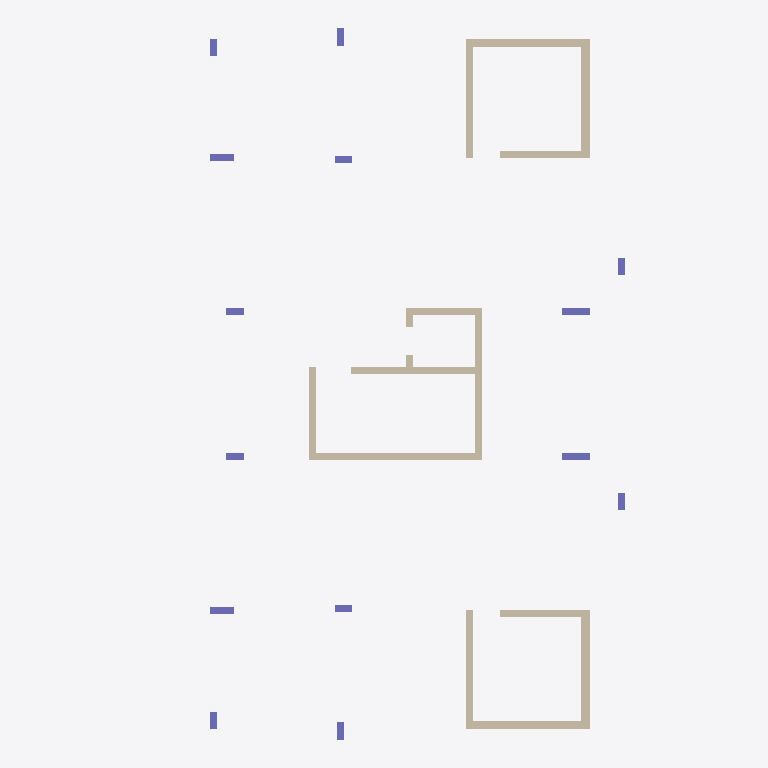
Plan cut of the same IFC building model at storey 'Down' (level 0.00 m, cut at 1.40 m), seen from above with north up, elements coloured by IFC class: 15 walls (beige), 14 columns (violet). Cut surfaces are drawn darker.
Extent 13.9 m × 20.6 m × 3.0 m (x, y, z). Storeys (2): Down at 0.00 m; Typical Floor at 3.00 m. Elements (59): 20 IfcBeam, 15 IfcWallStandardCase, 14 IfcColumn, 10 IfcSlab.

HEADER;
FILE_DESCRIPTION(('ViewDefinition [CoordinationView]','ExchangeRequirement []'),'2;1');
FILE_NAME('מספר פרויקט','2022-05-19T22:23:07',(''),(''),'ODA IFC SDK 22.6','22.1.1.516 - Exporter 22.1.1.516 - Default UI','');
FILE_SCHEMA(('IFC2X3'));
ENDSEC;
DATA;
#92=IFCPROJECT('3FIfcHMuf6$B7D$8U1jCQ2',#20,'מספר פרויקט',$,$,'Project 008','Project Status',(#87),#84);
#108=IFCSITE('3FIfcHMuf6$B7D$8U1jCQ0',#20,'Default',$,$,#107,$,$,.ELEMENT.,$,$,$,$,$);
#94=IFCBUILDING('3FIfcHMuf6$B7D$8U1jCQ3',#20,'',$,$,#16,$,'',.ELEMENT.,$,$,$);
#97=IFCBUILDINGSTOREY('3FIfcHMuf6$B7D$8T_IpWX',#20,'Down',$,'Level:8mm Head',#96,$,'Down',.ELEMENT.,1.727731E-11);
#101=IFCBUILDINGSTOREY('3FIfcHMuf6$B7D$8T_JONr',#20,'Typical Floor',$,'Level:8mm Head',#100,$,'Typical Floor',.ELEMENT.,300.0);
#2275=IFCWALLSTANDARDCASE('1qKnqFpN90uvRZI4UXy48Y',#20,'Basic Wall:20:543733',$,'Basic Wall:20',#2263,#2274,'543733');
#2225=IFCWALLSTANDARDCASE('1qKnqFpN90uvRZI4UXy40T',#20,'Basic Wall:20:543178',$,'Basic Wall:20',#2213,#2224,'543178');
#1444=IFCWALLSTANDARDCASE('1qKnqFpN90uvRZI4UXy4aG',#20,'Basic Wall:25:540871',$,'Basic Wall:25',#1432,#1443,'540871');
#1823=IFCWALLSTANDARDCASE('1qKnqFpN90uvRZI4UXy4rN',#20,'Basic Wall:25:541824',$,'Basic Wall:25',#1811,#1822,'541824');
#2125=IFCWALLSTANDARDCASE('1qKnqFpN90uvRZI4UXy4uJ',#20,'Basic Wall:20:542660',$,'Basic Wall:20',#2113,#2124,'542660');
#1520=IFCWALLSTANDARDCASE('1qKnqFpN90uvRZI4UXy4Xi',#20,'Basic Wall:25:541115',$,'Basic Wall:25',#1508,#1519,'541115');
#1873=IFCWALLSTANDARDCASE('1qKnqFpN90uvRZI4UXy4rL',#20,'Basic Wall:25:541826',$,'Basic Wall:25',#1861,#1872,'541826');
#1296=IFCWALLSTANDARDCASE('1qKnqFpN90uvRZI4UXy3HW',#20,'Basic Wall:20:540087',$,'Basic Wall:20',#1284,#1295,'540087');
#1723=IFCWALLSTANDARDCASE('1qKnqFpN90uvRZI4UXy4sh',#20,'Basic Wall:20:541820',$,'Basic Wall:20',#1711,#1722,'541820');
#1394=IFCWALLSTANDARDCASE('1qKnqFpN90uvRZI4UXy3Si',#20,'Basic Wall:20:540411',$,'Basic Wall:20',#1382,#1393,'540411');
#1773=IFCWALLSTANDARDCASE('1qKnqFpN90uvRZI4UXy4sf',#20,'Basic Wall:20:541822',$,'Basic Wall:20',#1761,#1772,'541822');
#2325=IFCWALLSTANDARDCASE('1qKnqFpN90uvRZI4UXy4KJ',#20,'Basic Wall:20:543940',$,'Basic Wall:20',#2313,#2324,'543940');
#2075=IFCWALLSTANDARDCASE('1qKnqFpN90uvRZI4UXy4ya',#20,'Basic Wall:20:542451',$,'Basic Wall:20',#2063,#2074,'542451');
#797=IFCCOLUMN('1qKnqFpN90uvRZI4UXy3CE',#20,'Concrete Rectengular Column:20/80:539353',$,'Concrete Rectengular Column:20/80',#796,#794,'539353');
#860=IFCCOLUMN('1qKnqFpN90uvRZI4UXy3C_',#20,'Concrete Rectengular Column:20/80:539369',$,'Concrete Rectengular Column:20/80',#859,#857,'539369');
#685=IFCCOLUMN('1qKnqFpN90uvRZI4UXy3DB',#20,'Concrete Rectengular Column:20/70:539292',$,'Concrete Rectengular Column:20/70',#684,#682,'539292');
#748=IFCCOLUMN('1qKnqFpN90uvRZI4UXy3Dw',#20,'Concrete Rectengular Column:20/70:539309',$,'Concrete Rectengular Column:20/70',#747,#745,'539309');
#2025=IFCWALLSTANDARDCASE('1qKnqFpN90uvRZI4UXy4_B',#20,'Basic Wall:20:542300',$,'Basic Wall:20',#2013,#2024,'542300');
#243=IFCCOLUMN('1qKnqFpN90uvRZI4UXy31u',#20,'Concrete Rectengular Column:20/50:539055',$,'Concrete Rectengular Column:20/50',#242,#240,'539055');
#341=IFCCOLUMN('1qKnqFpN90uvRZI4UXy30M',#20,'Concrete Rectengular Column:20/50:539073',$,'Concrete Rectengular Column:20/50',#340,#338,'539073');
#391=IFCCOLUMN('1qKnqFpN90uvRZI4UXy30T',#20,'Concrete Rectengular Column:20/50:539082',$,'Concrete Rectengular Column:20/50',#390,#388,'539082');
#538=IFCCOLUMN('1qKnqFpN90uvRZI4UXy30o',#20,'Concrete Rectengular Column:20/50:539109',$,'Concrete Rectengular Column:20/50',#537,#535,'539109');
#156=IFCCOLUMN('1qKnqFpN90uvRZI4UXy31o',#20,'Concrete Rectengular Column:20/50:539045',$,'Concrete Rectengular Column:20/50',#155,#153,'539045');
#292=IFCCOLUMN('1qKnqFpN90uvRZI4UXy31l',#20,'Concrete Rectengular Column:20/50:539064',$,'Concrete Rectengular Column:20/50',#291,#289,'539064');
#489=IFCCOLUMN('1qKnqFpN90uvRZI4UXy30B',#20,'Concrete Rectengular Column:20/50:539100',$,'Concrete Rectengular Column:20/50',#488,#486,'539100');
#440=IFCCOLUMN('1qKnqFpN90uvRZI4UXy304',#20,'Concrete Rectengular Column:20/50:539091',$,'Concrete Rectengular Column:20/50',#439,#437,'539091');
#587=IFCCOLUMN('1qKnqFpN90uvRZI4UXy30v',#20,'Concrete Rectengular Column:20/50:539118',$,'Concrete Rectengular Column:20/50',#586,#584,'539118');
#636=IFCCOLUMN('1qKnqFpN90uvRZI4UXy30W',#20,'Concrete Rectengular Column:20/50:539127',$,'Concrete Rectengular Column:20/50',#635,#633,'539127');
#2175=IFCWALLSTANDARDCASE('1qKnqFpN90uvRZI4UXy44v',#20,'Basic Wall:20:542958',$,'Basic Wall:20',#2163,#2174,'542958');
ENDSEC;